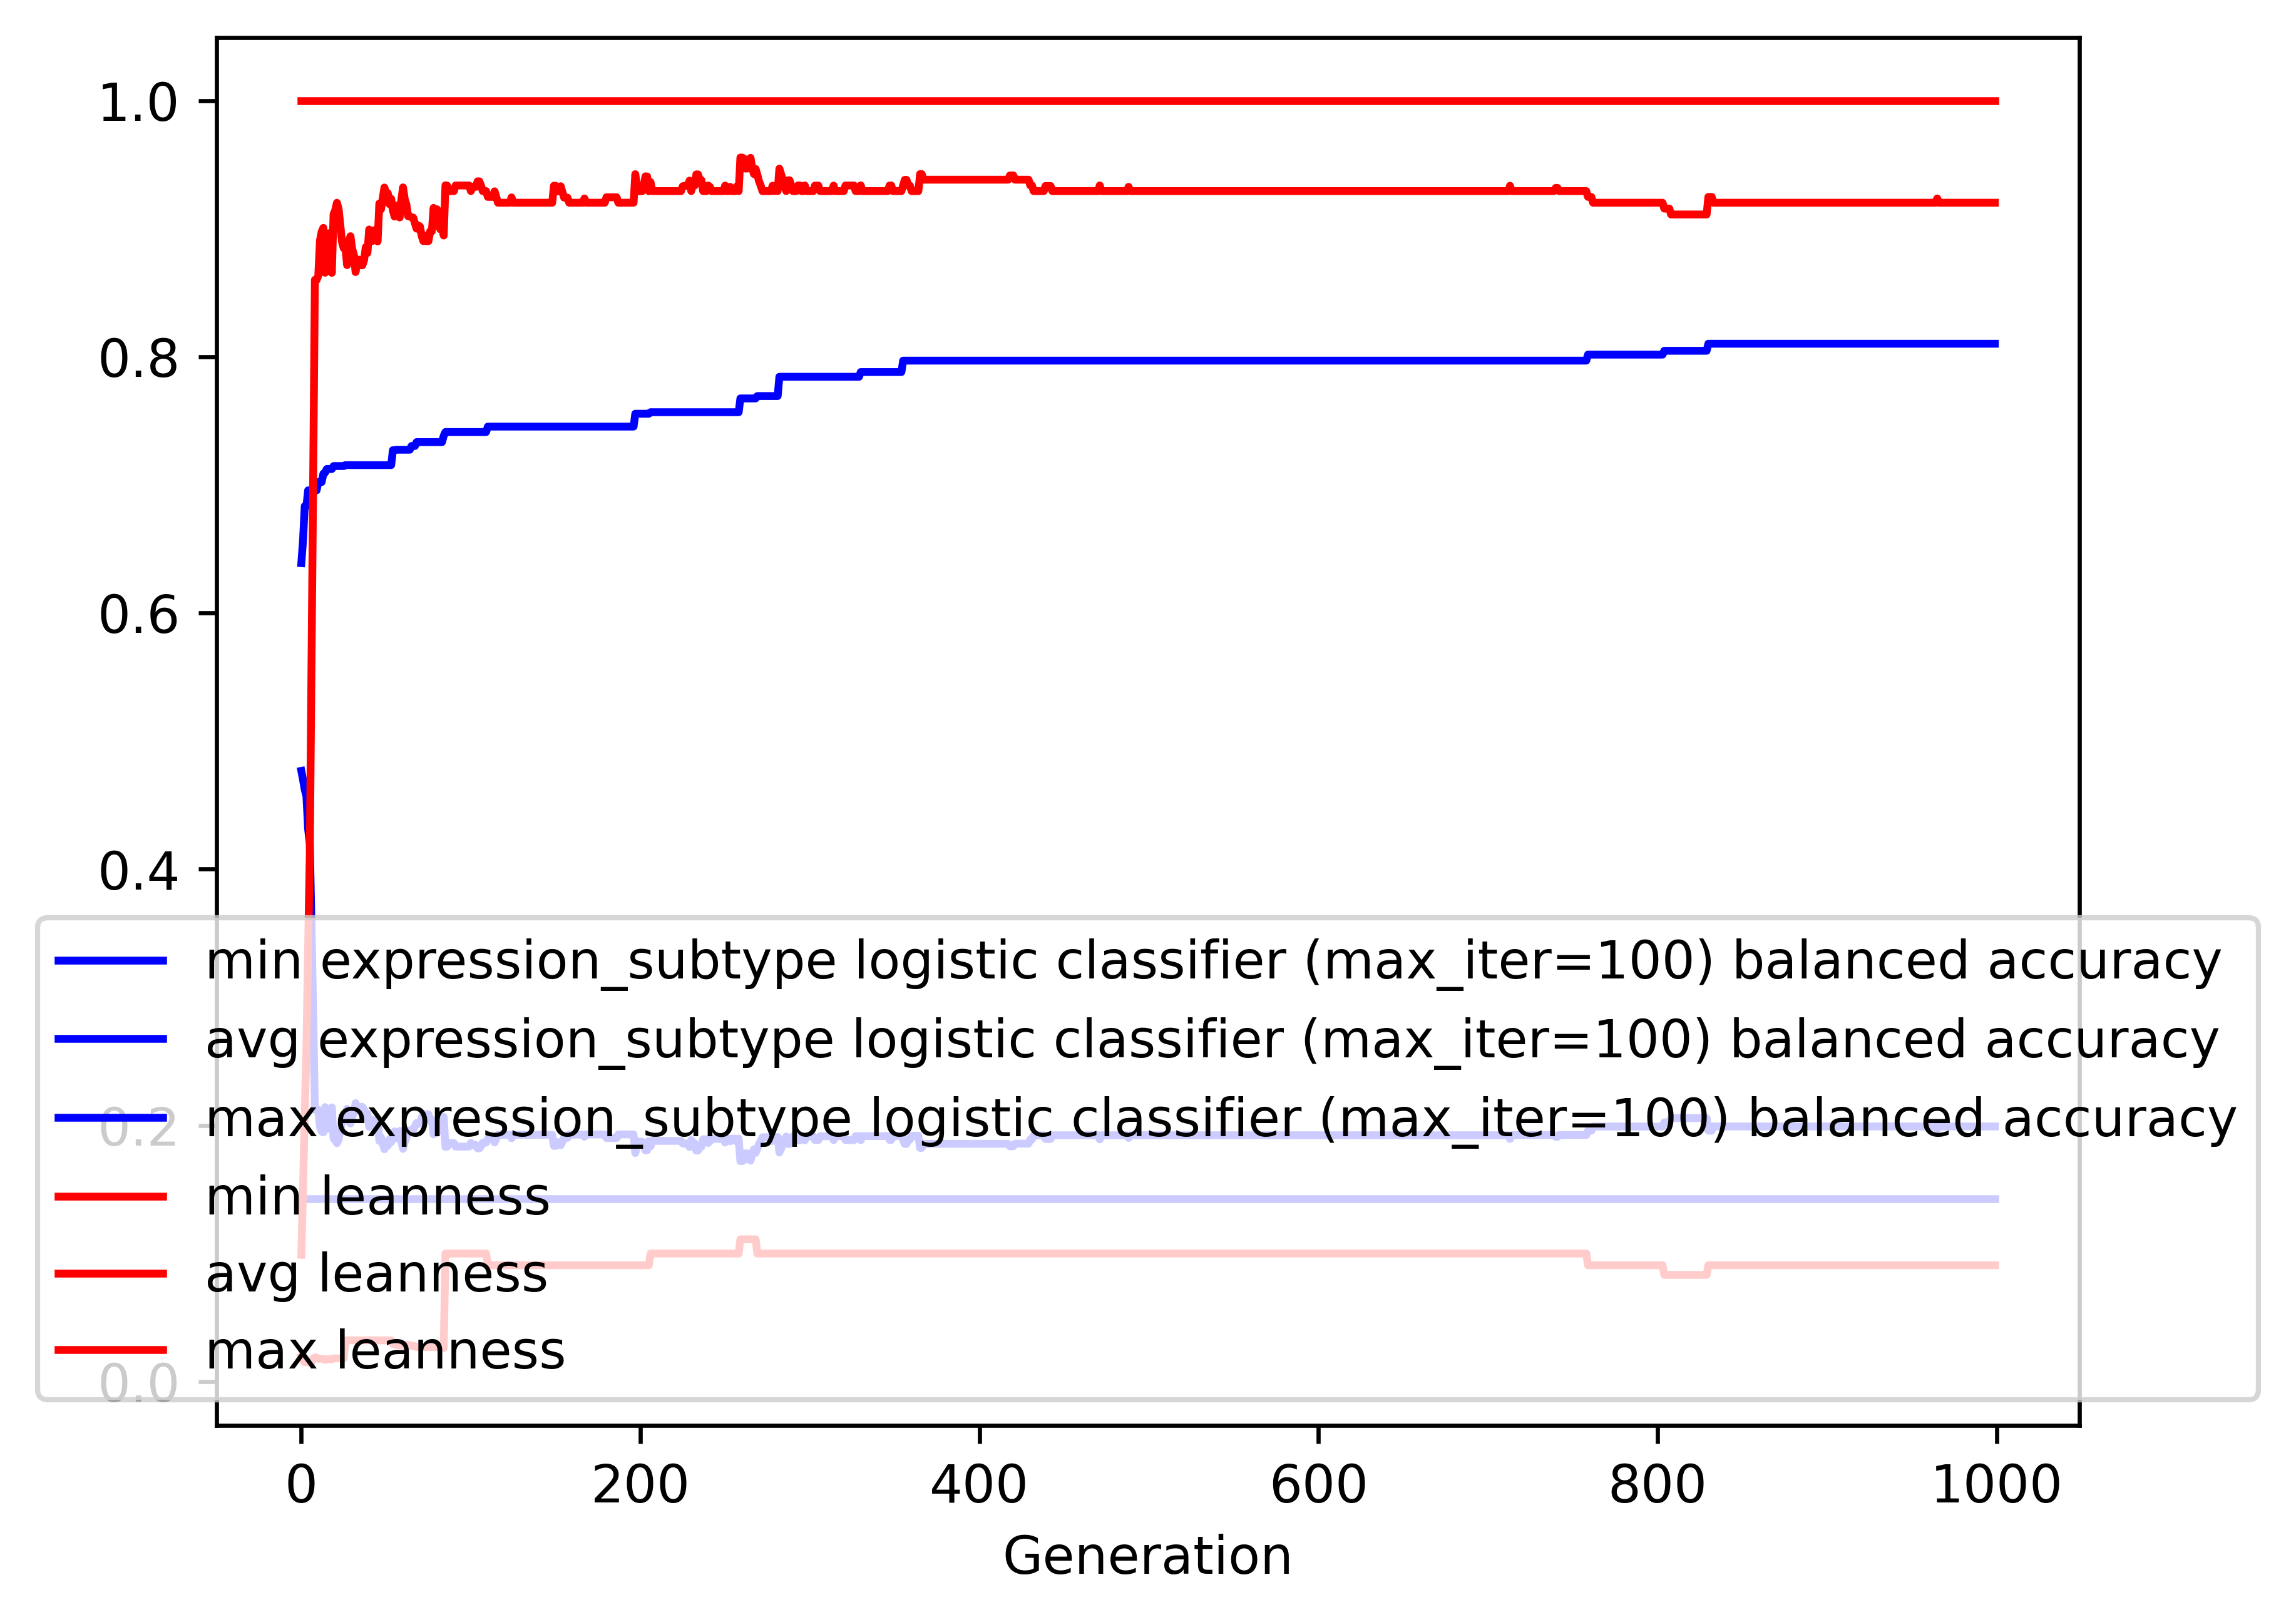

Source data for this figure (header and first rows):
gen, evals, gen_feats, explored, expression_subtype logistic classifier (…, expression_subtype logistic classifier (…, expression_subtype logistic classifier (…, expression_subtype logistic classifier (…, leanness_min, leanness_avg, leanness_max, leanness_std
0, 200, 3999, 3999, 0.1429, 0.4767, 0.6389, 0.1107, 0.01961, 0.09903, 1.0, 0.1754
1, 136, 2232, 4138, 0.1429, 0.4698, 0.6567, 0.1425, 0.01667, 0.1511, 1.0, 0.2293
2, 133, 1251, 4275, 0.1429, 0.4621, 0.6834, 0.1674, 0.01515, 0.2072, 1.0, 0.2867
3, 152, 1021, 4418, 0.1429, 0.457, 0.6834, 0.1771, 0.01515, 0.2601, 1.0, 0.3359
4, 150, 704, 4552, 0.1429, 0.4315, 0.6957, 0.195, 0.01515, 0.3382, 1.0, 0.3799
5, 136, 523, 4685, 0.1429, 0.4202, 0.6957, 0.2165, 0.01493, 0.4124, 1.0, 0.4321
6, 145, 469, 4844, 0.1429, 0.3547, 0.6957, 0.2231, 0.01493, 0.5589, 1.0, 0.4462
7, 140, 416, 4987, 0.1429, 0.2885, 0.6957, 0.2156, 0.01818, 0.7071, 1.0, 0.4231
8, 135, 371, 5092, 0.1429, 0.2122, 0.6957, 0.1644, 0.01887, 0.86, 1.0, 0.3249
9, 124, 375, 5218, 0.1429, 0.2129, 0.6957, 0.1658, 0.01887, 0.8598, 1.0, 0.3254
10, 137, 340, 5327, 0.1429, 0.2121, 0.7022, 0.1666, 0.01786, 0.8633, 1.0, 0.3232
11, 126, 305, 5458, 0.1429, 0.1989, 0.7022, 0.1523, 0.01786, 0.8908, 1.0, 0.2928
12, 127, 293, 5583, 0.1429, 0.1952, 0.7022, 0.1465, 0.01786, 0.8977, 1.0, 0.2815
13, 139, 294, 5717, 0.1429, 0.1945, 0.7087, 0.1479, 0.01754, 0.9006, 1.0, 0.2799
14, 120, 267, 5841, 0.1429, 0.2143, 0.7095, 0.1731, 0.01695, 0.8655, 1.0, 0.3227
15, 128, 288, 5956, 0.1429, 0.1994, 0.7124, 0.1561, 0.01754, 0.8934, 1.0, 0.2914
16, 126, 267, 6060, 0.1429, 0.1975, 0.7124, 0.1518, 0.01754, 0.8963, 1.0, 0.2846
17, 125, 272, 6180, 0.1429, 0.2065, 0.7124, 0.1621, 0.01754, 0.8795, 1.0, 0.3028
18, 131, 289, 6304, 0.1429, 0.2141, 0.7124, 0.1707, 0.01754, 0.8655, 1.0, 0.3184
19, 129, 287, 6417, 0.1429, 0.1898, 0.7147, 0.1415, 0.01818, 0.9111, 1.0, 0.264
20, 135, 281, 6546, 0.1429, 0.1886, 0.7147, 0.1412, 0.01818, 0.9144, 1.0, 0.2613
21, 128, 277, 6666, 0.1429, 0.1861, 0.7147, 0.1379, 0.01818, 0.9202, 1.0, 0.2509
22, 125, 262, 6761, 0.1429, 0.1889, 0.7147, 0.1427, 0.01818, 0.9153, 1.0, 0.2585
23, 123, 272, 6872, 0.1429, 0.1958, 0.7147, 0.1513, 0.01818, 0.9028, 1.0, 0.2742
24, 126, 260, 6984, 0.1429, 0.2032, 0.7147, 0.1603, 0.01818, 0.8895, 1.0, 0.2902
25, 129, 271, 7086, 0.1429, 0.2059, 0.7147, 0.1637, 0.01818, 0.8847, 1.0, 0.2962
26, 131, 275, 7187, 0.1429, 0.2055, 0.7154, 0.1627, 0.03226, 0.885, 1.0, 0.2952
27, 140, 238, 7300, 0.1429, 0.213, 0.7154, 0.1708, 0.03226, 0.8715, 1.0, 0.3099
28, 129, 227, 7400, 0.1429, 0.2032, 0.7154, 0.1603, 0.03226, 0.8903, 1.0, 0.2878
29, 136, 245, 7514, 0.1429, 0.2015, 0.7154, 0.1594, 0.03226, 0.8941, 1.0, 0.2844
30, 126, 230, 7619, 0.1429, 0.2072, 0.7154, 0.1668, 0.03226, 0.8841, 1.0, 0.297
31, 126, 224, 7716, 0.1429, 0.2098, 0.7154, 0.1697, 0.03226, 0.8797, 1.0, 0.3019
32, 131, 234, 7822, 0.1429, 0.2174, 0.7154, 0.1781, 0.03226, 0.8661, 1.0, 0.3166
33, 121, 215, 7918, 0.1429, 0.2119, 0.7154, 0.1717, 0.03226, 0.8758, 1.0, 0.3058
34, 129, 244, 8022, 0.1429, 0.2119, 0.7154, 0.1717, 0.03226, 0.8758, 1.0, 0.3058
35, 135, 241, 8129, 0.1429, 0.2145, 0.7154, 0.1747, 0.03226, 0.8713, 1.0, 0.3104
36, 129, 217, 8230, 0.1429, 0.2145, 0.7154, 0.1747, 0.03226, 0.8713, 1.0, 0.3104
37, 135, 229, 8314, 0.1429, 0.2125, 0.7154, 0.1731, 0.03226, 0.8753, 1.0, 0.3068
38, 148, 258, 8424, 0.1429, 0.2068, 0.7154, 0.1659, 0.03226, 0.8855, 1.0, 0.2939
39, 132, 228, 8514, 0.1429, 0.2094, 0.7154, 0.1691, 0.03226, 0.881, 1.0, 0.2989
40, 134, 218, 8598, 0.1429, 0.1989, 0.7154, 0.156, 0.03226, 0.8993, 1.0, 0.2769
41, 131, 206, 8685, 0.1429, 0.2016, 0.7154, 0.1596, 0.03226, 0.8948, 1.0, 0.2824
42, 123, 236, 8793, 0.1429, 0.2043, 0.7154, 0.1631, 0.03226, 0.8903, 1.0, 0.2878
43, 131, 225, 8880, 0.1429, 0.1995, 0.7154, 0.1579, 0.03226, 0.8987, 1.0, 0.2785
44, 139, 235, 8972, 0.1429, 0.2021, 0.7154, 0.1611, 0.03226, 0.8945, 1.0, 0.2833
45, 131, 209, 9054, 0.1429, 0.2048, 0.7154, 0.1645, 0.03226, 0.89, 1.0, 0.2886
46, 125, 199, 9123, 0.1429, 0.1879, 0.7154, 0.1394, 0.03226, 0.9196, 1.0, 0.2447
47, 130, 217, 9212, 0.1429, 0.1907, 0.7154, 0.144, 0.03226, 0.915, 1.0, 0.2515
48, 137, 217, 9294, 0.1429, 0.186, 0.7154, 0.1377, 0.03226, 0.9236, 1.0, 0.2395
49, 134, 232, 9388, 0.1429, 0.1814, 0.7154, 0.131, 0.03226, 0.9321, 1.0, 0.2266
50, 134, 233, 9480, 0.1429, 0.184, 0.7154, 0.1355, 0.03226, 0.9277, 1.0, 0.2336
51, 128, 211, 9548, 0.1429, 0.1841, 0.7154, 0.1357, 0.03226, 0.9277, 1.0, 0.2336
52, 130, 221, 9634, 0.1429, 0.1893, 0.7154, 0.1438, 0.03226, 0.9191, 1.0, 0.2463
53, 122, 207, 9718, 0.1429, 0.1869, 0.7154, 0.1407, 0.03226, 0.9233, 1.0, 0.2405
54, 118, 202, 9798, 0.1429, 0.1924, 0.727, 0.1494, 0.02941, 0.9142, 1.0, 0.2541
55, 125, 235, 9888, 0.1429, 0.1953, 0.727, 0.154, 0.02941, 0.9094, 1.0, 0.2616
56, 122, 210, 9960, 0.1429, 0.19, 0.7274, 0.1463, 0.02857, 0.918, 1.0, 0.2501
57, 124, 227, 10041, 0.1429, 0.1929, 0.7274, 0.1511, 0.02857, 0.9131, 1.0, 0.2578
58, 122, 211, 10117, 0.1429, 0.1957, 0.7274, 0.1552, 0.02857, 0.9087, 1.0, 0.2639
59, 116, 207, 10189, 0.1429, 0.1874, 0.7274, 0.1424, 0.02857, 0.9225, 1.0, 0.2434
... 940 more rows
